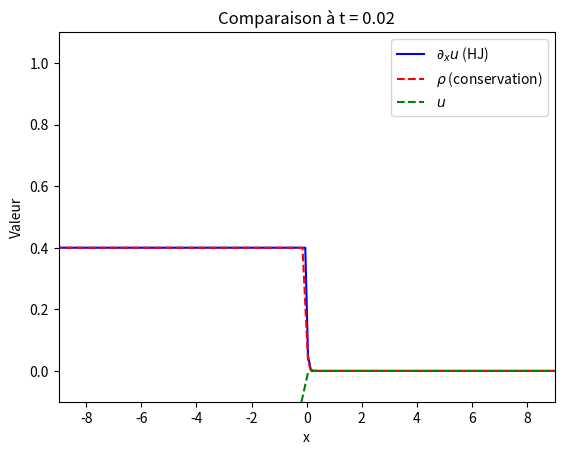

The script that saved this image:
import numpy as np
import matplotlib.pyplot as plt
import matplotlib.animation as animation

# ----------- Paramètres globaux ----------- #
a = -10
b = 10
nb_maille = 200
dx = (b - a) / nb_maille
T = 1e3
CFL = 0.1

x = np.linspace(a, b, nb_maille + 1)
x_milieu = np.linspace(a + dx/2, b - dx/2, nb_maille)

# ----------- Fonction u0(x) et rho0(x) ----------- #
def u0(x):
    return x*0.4 if x < 0 else 0.0

def rho0(x,dx):
    return (u0(x+dx)-u0(x))/dx

# ----------- Hamiltonien et flux de Godunov ----------- #
def H(p):
    return p * (1 - p)

def H_prime(p):
    return 1 - 2 * p

def g_H(p_minus, p_plus):
    p_star = 0.5
    if p_plus <= p_minus:
        if p_plus <= p_star <= p_minus:
            return H(p_star)
        else:
            return max(H(p_minus), H(p_plus))
    else:
        return min(H(p_minus), H(p_plus))


vectorized_g_H = np.vectorize(g_H)

# ----------- Schéma Hamilton-Jacobi ----------- #
def schema_HJ(nb_maille, u0, a, b, f, fp, cfl, T):
    m = nb_maille
    x = np.linspace(a, b, m + 1)
    dx = (b - a) / m
    it = 0
    t = 0

    Uh = np.array([u0(x[i]) for i in range(len(x) - 1)])

    while t < T:
        Utemp = Uh.copy()

        dt = dx / 50

        if T - t < dt:
            dt = T - t
        t += dt

        Uh[1:-1] = (
            Uh[1:-1] - dt * vectorized_g_H((Utemp[1:-1] - Utemp[:-2]) / dx, (Utemp[2:] - Utemp[1:-1]) / dx)
        )

        # Conditions aux bords
        Uh[0] = Utemp[0] - dt * vectorized_g_H((Utemp[0]-0.4)/dx, (Utemp[1]-Utemp[0])/dx)
        Uh[-1] = Utemp[-1] - dt * vectorized_g_H((Utemp[-1]-Utemp[-2])/dx, (0.0 - Utemp[-1])/dx)

        if it % 10 == 0 or t + dt >= T:
            yield t, Uh.copy()

        it += 1

# ----------- Schéma conservation scalaire ----------- #
def conservation_law_solver(nb_maille, Rho0, a, b, f, fp, cfl, T):
    m = nb_maille
    x = np.linspace(a, b, m + 1)
    dx = (b - a) / m
    it = 0  # Compteur d'itérations pour les images de l'animation
    t = 0   # Variable de temps

    Rh = np.array([Rho0((x[i]+x[i+1])/2.0,dx) for i in range(len(x)-1)])
    
    
    while t < T:
        Rtemp = Rh.copy()

        dt = dx / 50

        if T - t < dt:
            dt = T - t
        t += dt

        # Mise à jour des valeurs intérieures
        Rh[1:-1] = (
            Rh[1:-1] 
            - dt/dx*(vectorized_g_H(Rh[1:-1],Rh[2:])-vectorized_g_H(Rh[:-2],Rh[1:-1]))
        )

        # Condition aux limites
        Rh[0] = Rtemp[0] - dt/dx *(vectorized_g_H(Rtemp[0],Rtemp[1]) - vectorized_g_H(0.4,Rtemp[0]))
        Rh[-1] = Rtemp[-1] - dt/dx * (vectorized_g_H(Rtemp[-1],0.0) - vectorized_g_H(Rtemp[-2],Rtemp[-1]))


        # On ne stocke que tous les 3 itérations pour alléger l'animation
        if it%10==0 or t+dt >= T:
            yield t, Rh.copy()
        
        it += 1

# ----------- Dérivée discrète centrée ----------- #
def discrete_derivative(Uh, dx):
    dUh = np.zeros_like(Uh)
    dUh[1:-1] = (Uh[2:] - Uh[1:-1]) / dx
    dUh[0]= (Uh[1] - Uh[0]) / dx
    dUh[-1] = (0.0 - Uh[-1]) / dx
    return dUh

# ----------- Animation de la comparaison ----------- #
def animate_comparison():
    gen_hj = schema_HJ(nb_maille, u0, a, b, H, H_prime, cfl=CFL, T=T)
    gen_cons = conservation_law_solver(nb_maille, rho0, a, b, H, H_prime, cfl=CFL, T=T)

    fig, ax = plt.subplots()
    line_hj, = ax.plot([], [], 'b-', label=r"$\partial_x u$ (HJ)")
    line_cons, = ax.plot([], [], 'r--', label=r"$\rho$ (conservation)")
    line_u, = ax.plot([],[], 'g--', label=r"$u$")
    ax.set_xlim(a+1 , b-1 )
    ax.set_ylim(-0.1, 1.1)
    ax.set_xlabel("x")
    ax.set_ylabel("Valeur")
    ax.set_title(r"Comparaison : dérivée de $u$ vs $\rho$")
    ax.legend()

    def update(frame):
        try:
            t1, Uh = next(gen_hj)
            line_u.set_data(x_milieu, Uh)
            t2, rho = next(gen_cons)
            line_cons.set_data(x_milieu, rho)
            rho_from_HJ = discrete_derivative(Uh, dx)
            line_hj.set_data(x_milieu, rho_from_HJ)
            ax.set_title(f"Comparaison à t = {t1:.2f}")
        except StopIteration:
            pass
        return line_hj, line_cons, line_u

    ani = animation.FuncAnimation(
        fig, update, interval=1, blit=True, frames=None, cache_frame_data=False
    )
    plt.show()

# ----------- Lancer l’animation ----------- #
if __name__ == "__main__":
    animate_comparison()
